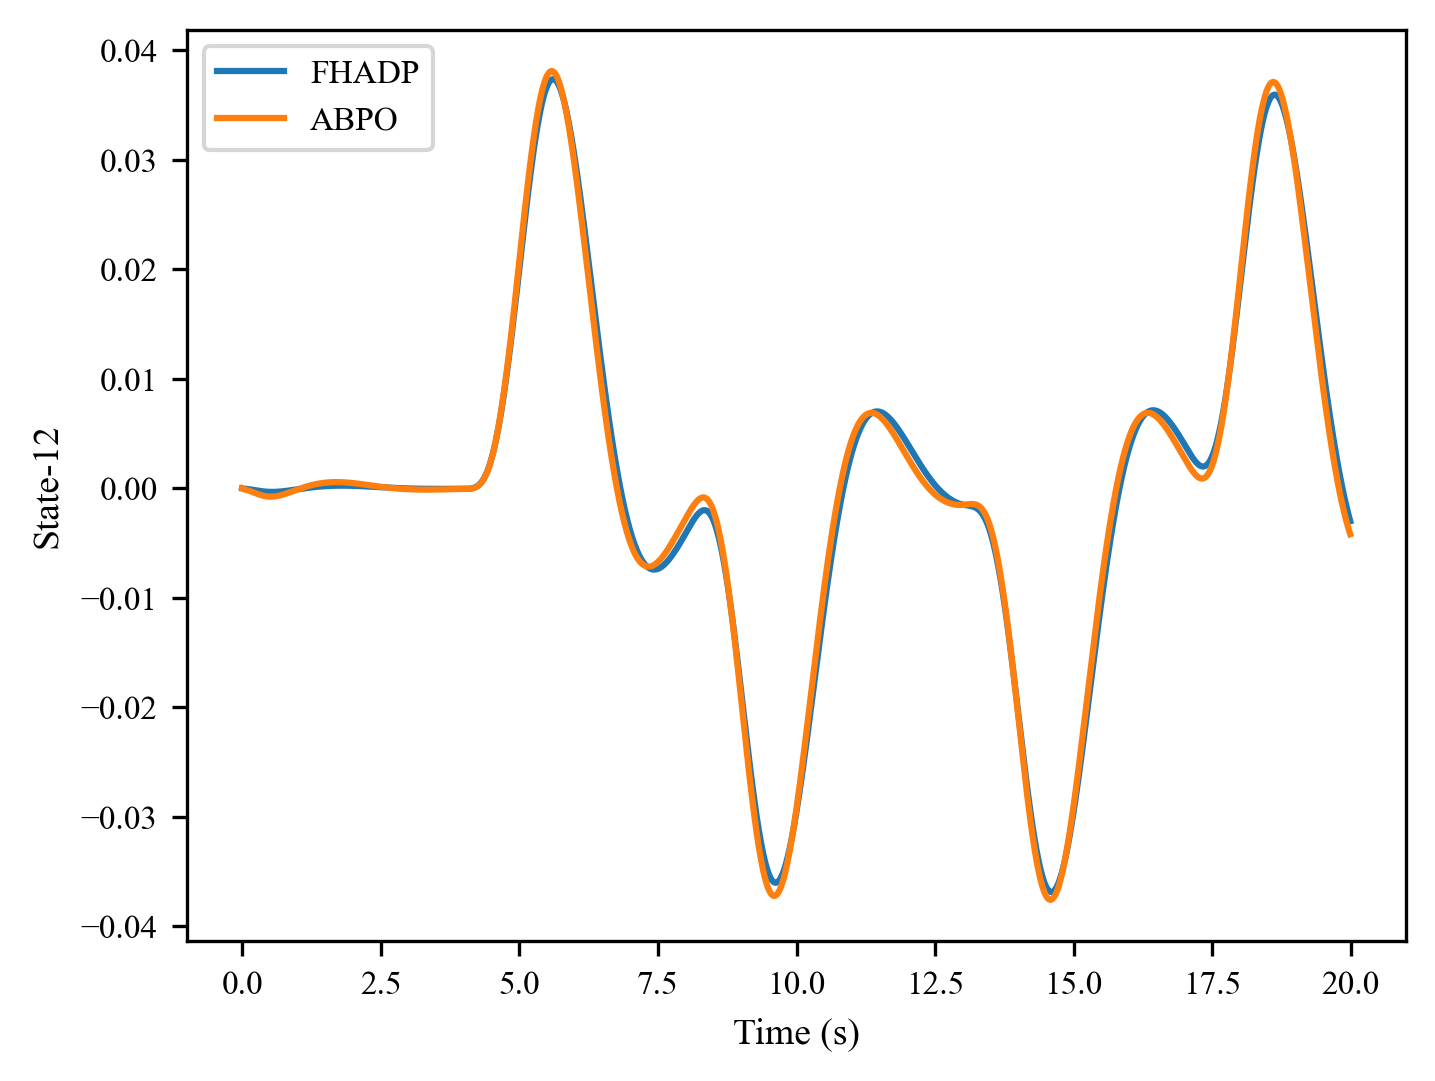

Data behind this chart, as committed beside it:
, 0, 1, 2, 3, 4, 5, 6, 7, 8, 9, 10, 11, 12, 13, 14, 15, 16, 17, 18, 19, 20, 21, 22
0, 0.0, -4.4965973e-06, -2.1444615e-05, -2.8264078e-05, -3.5943485e-05, -4.217163e-05, -4.8115195e-05, -5.382426e-05, -5.953442e-05, -6.535663e-05, -7.136665e-05, -7.761662e-05, -8.412561e-05, -9.0906244e-05, -9.7947835e-05, -0.0001052, -0.0001128, -0.0001205, -0.0001284, -0.0001365, -0.0001447, -0.000153, -0.0001614
1, 0.0, -3.5802594e-05, -6.264639e-05, -8.1827064e-05, -9.895302e-05, -0.0001141, -0.0001285, -0.0001425, -0.0001566, -0.0001711, -0.0001861, -0.0002016, -0.0002178, -0.0002346, -0.000252, -0.00027, -0.0002885, -0.0003074, -0.0003267, -0.0003463, -0.0003662, -0.0003861, -0.0004062
